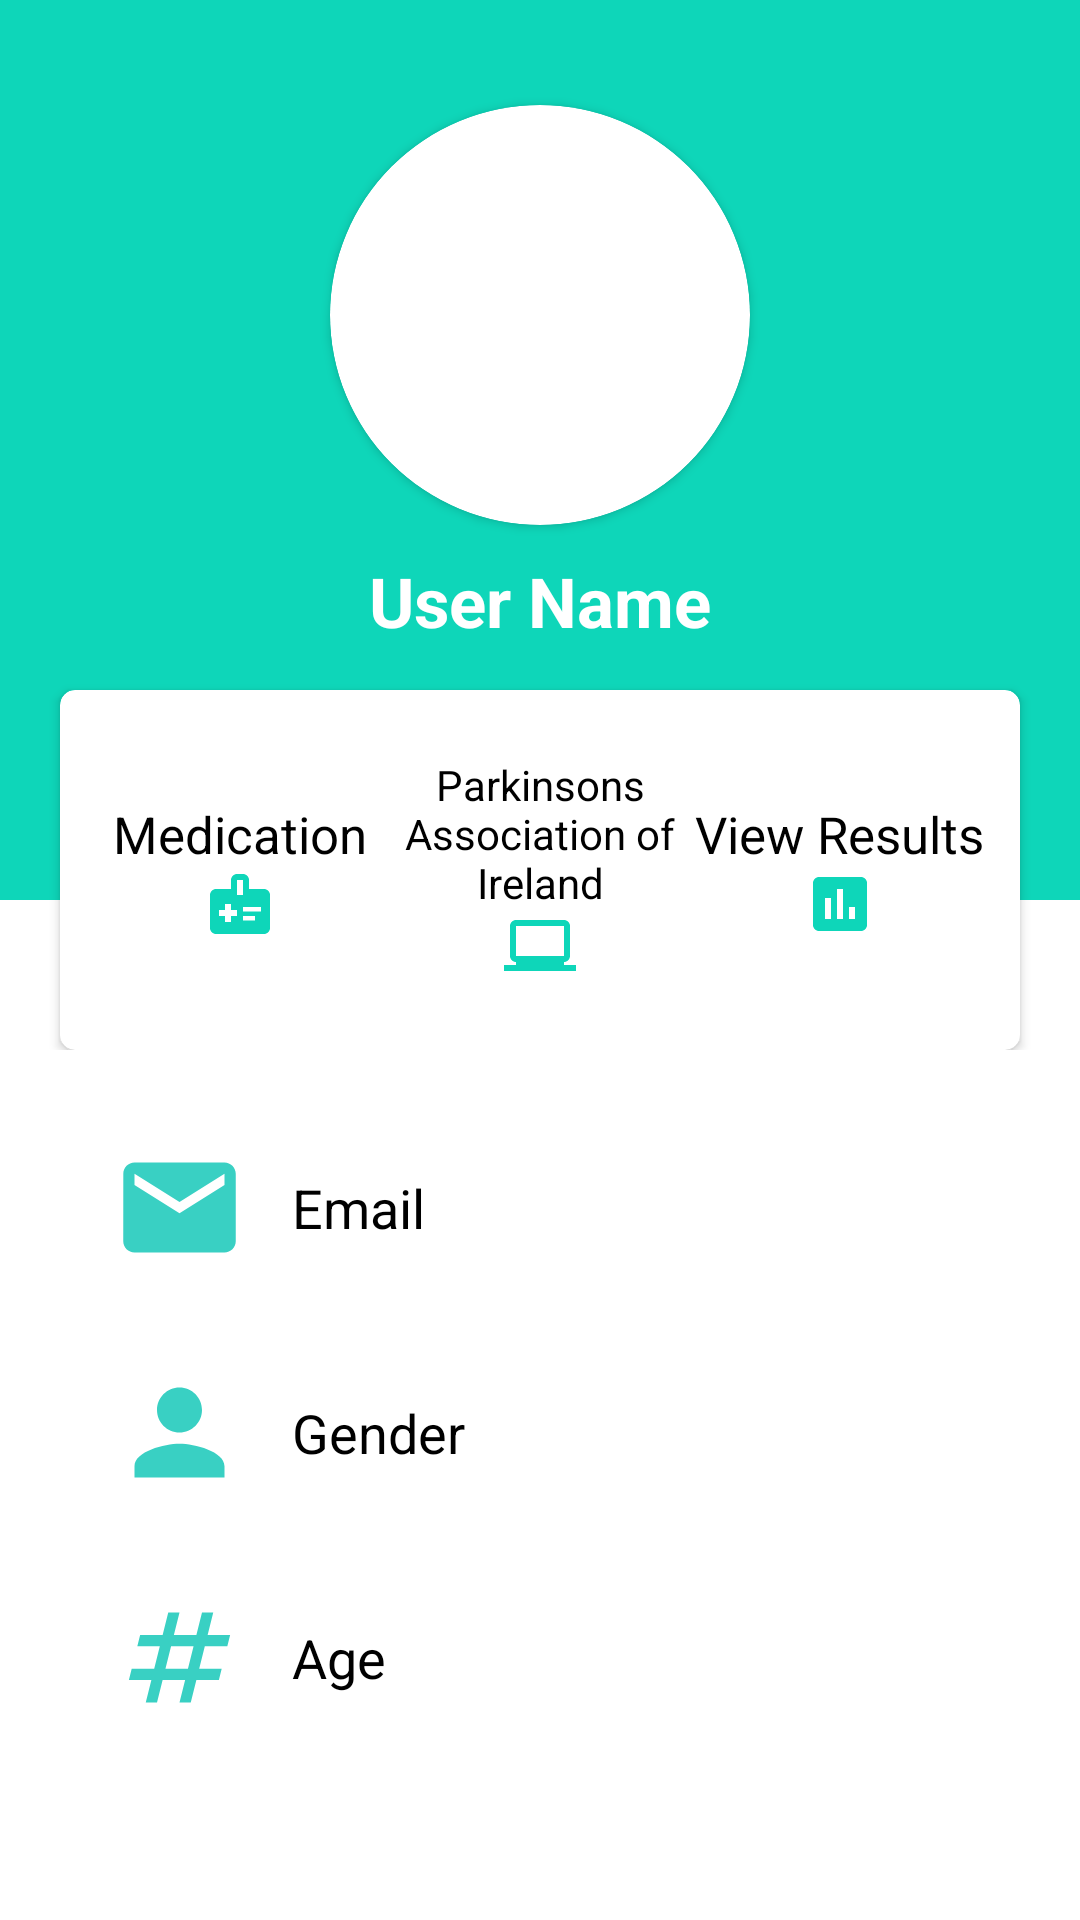

The Android layout XML behind this screen, and the referenced resources:
<!-- AndroidManifest.xml: application theme Theme.FYP -->
<!-- res/layout/activity_profile.xml -->
<?xml version="1.0" encoding="utf-8"?>
<LinearLayout xmlns:android="http://schemas.android.com/apk/res/android"
    xmlns:app="http://schemas.android.com/apk/res-auto"
    xmlns:tools="http://schemas.android.com/tools"
    android:layout_width="match_parent"
    android:layout_height="match_parent"
    android:orientation="vertical"
    android:background="@color/white"
    tools:context=".ProfileActivity">

    <RelativeLayout
        android:layout_width="match_parent"
        android:layout_height="350dp">

        <LinearLayout
            android:layout_width="match_parent"
            android:layout_height="300dp"
            android:background="@color/light_green"
            android:orientation="vertical">

            <androidx.cardview.widget.CardView
                android:layout_width="140dp"
                android:layout_height="140dp"
                android:layout_gravity="center_horizontal"
                android:layout_marginTop="35dp"
                android:foregroundGravity="center_horizontal"
                app:cardCornerRadius="100dp">

                <ImageView
                    android:layout_width="match_parent"
                    android:layout_height="match_parent"
                    android:src="@drawable/profileimage" />
            </androidx.cardview.widget.CardView>

            <TextView
                android:id="@+id/userName"
                android:layout_width="wrap_content"
                android:layout_height="wrap_content"
                android:layout_gravity="center_horizontal"
                android:layout_marginTop="10dp"
                android:text="User Name"
                android:textColor="#fff"
                android:textSize="23dp"
                android:textStyle="bold" />
        </LinearLayout>

        <androidx.cardview.widget.CardView
            android:layout_width="match_parent"
            android:layout_height="120dp"
            android:layout_alignParentBottom="true"
            android:layout_marginLeft="20dp"
            android:layout_marginRight="20dp"
            android:layout_centerHorizontal="true"
            app:cardCornerRadius="5dp">
            <LinearLayout
                android:layout_width="match_parent"
                android:layout_height="match_parent"
                android:weightSum="3"
                android:orientation="horizontal"
                android:padding="10dp">
                <LinearLayout
                    android:layout_width="0dp"
                    android:layout_height="match_parent"
                    android:layout_weight="1"
                    android:orientation="vertical"
                    android:gravity="center">
                    <TextView
                        android:layout_width="wrap_content"
                        android:layout_height="wrap_content"
                        android:text="Medication"
                        android:textSize="17dp"
                        android:id="@+id/medsTracker"
                        android:textColor="#000"/>
                    <TextView
                        android:layout_width="wrap_content"
                        android:layout_height="wrap_content"
                        android:drawableStart="@drawable/ic_baseline_medical_information_24"
                        android:textColor="@color/light_green"
                        android:textStyle="bold"/>

                </LinearLayout>
                <LinearLayout
                    android:layout_width="0dp"
                    android:layout_height="match_parent"
                    android:layout_weight="1"
                    android:orientation="vertical"
                    android:gravity="center">
                    <TextView
                        android:layout_width="wrap_content"
                        android:layout_height="wrap_content"
                        android:gravity="center"
                        android:textColor="@color/black"
                        android:id="@+id/parkinsonsWebsite"
                        android:text="Parkinsons Association of Ireland"
                        />

                    <TextView
                        android:layout_width="wrap_content"
                        android:layout_height="wrap_content"
                        android:drawableStart="@drawable/ic_baseline_laptop_windows_24" />

                </LinearLayout>
                <LinearLayout
                    android:layout_width="0dp"
                    android:layout_height="match_parent"
                    android:layout_weight="1"
                    android:orientation="vertical"
                    android:gravity="center">
                    <TextView
                        android:layout_width="wrap_content"
                        android:layout_height="wrap_content"
                        android:text="View Results"
                        android:textSize="17dp"
                        android:id="@+id/results"
                        android:textColor="#000"/>
                    <TextView
                        android:layout_width="wrap_content"
                        android:layout_height="wrap_content"
                        android:drawableStart="@drawable/ic_baseline_insert_chart_24"
                        />

                </LinearLayout>

            </LinearLayout>


        </androidx.cardview.widget.CardView>
    </RelativeLayout>

    <LinearLayout
        android:layout_width="match_parent"
        android:layout_height="wrap_content"
        android:orientation="vertical"
        android:gravity="center"
        android:layout_marginTop="30dp">
        <LinearLayout
            android:layout_width="match_parent"
            android:layout_height="wrap_content"
            android:orientation="horizontal"
            android:layout_marginLeft="25dp">
            <ImageView
                android:layout_width="45dp"
                android:layout_height="45dp"

                android:src="@drawable/ic_baseline_email_24"
                />
            <TextView
                android:layout_width="wrap_content"
                android:layout_height="wrap_content"
                android:text="Email"
                android:id="@+id/email"
                android:textColor="#000"
                android:textSize="18dp"
                android:paddingLeft="15dp"
                android:layout_gravity="center_vertical"/>

        </LinearLayout>
        <LinearLayout
            android:layout_width="match_parent"
            android:layout_height="wrap_content"
            android:orientation="horizontal"
            android:layout_marginTop="30dp"
            android:layout_marginLeft="25dp">
            <ImageView
                android:layout_width="45dp"
                android:layout_height="45dp"
                android:src="@drawable/ic_baseline_person_24"
               />
            <TextView
                android:layout_width="wrap_content"
                android:layout_height="wrap_content"
                android:id="@+id/gender"
                android:text="Gender"
                android:textColor="#000"
                android:textSize="18dp"
                android:paddingLeft="15dp"
                android:layout_gravity="center_vertical"/>

        </LinearLayout>
        <LinearLayout
            android:layout_width="match_parent"
            android:layout_height="wrap_content"
            android:orientation="horizontal"
            android:layout_marginTop="30dp"
            android:layout_marginLeft="25dp">
            <ImageView
                android:layout_width="45dp"
                android:layout_height="45dp"
                android:src="@drawable/ic_baseline_numbers_24"/>
            <TextView
                android:layout_width="wrap_content"
                android:layout_height="wrap_content"
                android:text="Age"
                android:id="@+id/age"
                android:textColor="#000"
                android:textSize="18dp"
                android:paddingLeft="15dp"
                android:layout_gravity="center_vertical"/>

        </LinearLayout>

       
        </LinearLayout>

    <LinearLayout
        android:layout_width="match_parent"
        android:layout_height="0dp"
        android:layout_weight="1"
        android:gravity="center"
        android:orientation="vertical">



        <Button
            android:id="@+id/signOut"
            android:layout_width="wrap_content"
            android:layout_height="wrap_content"
            android:layout_gravity="center_horizontal"
            android:layout_marginEnd="20dp"
            android:backgroundTint="@color/light_green"

            android:text="Sign Out"
            android:textColor="@color/white"
            android:textSize="18dp" />

        
    </LinearLayout>

    <com.google.android.material.bottomnavigation.BottomNavigationView
        android:id="@+id/bottom_nav"
        android:layout_width="wrap_content"
        android:layout_height="wrap_content"
        android:layout_marginTop="70dp"
        app:itemBackground="@color/light_green"
        app:itemIconTint="@drawable/selector"
        app:itemTextColor="@drawable/selector"
        app:menu="@menu/bottom_nav_menu"
        android:layout_gravity="center|bottom"
        />

</LinearLayout>
<!-- resources referenced by this layout -->
<resources>
  <color name="black">#FF000000</color>
  <color name="light_green">#0ED6B9</color>
  <color name="white">#FFFFFFFF</color>
  <!-- drawable ic_baseline_email_24 (drawable) -->
  <vector android:height="24dp" android:tint="#39D0C3"
      android:viewportHeight="24" android:viewportWidth="24"
      android:width="24dp" xmlns:android="http://schemas.android.com/apk/res/android">
      <path android:fillColor="@android:color/white" android:pathData="M20,4L4,4c-1.1,0 -1.99,0.9 -1.99,2L2,18c0,1.1 0.9,2 2,2h16c1.1,0 2,-0.9 2,-2L22,6c0,-1.1 -0.9,-2 -2,-2zM20,8l-8,5 -8,-5L4,6l8,5 8,-5v2z"/>
  </vector>
  <!-- drawable ic_baseline_insert_chart_24 (drawable) -->
  <vector android:height="24dp" android:tint="#0ED6B9"
      android:viewportHeight="24" android:viewportWidth="24"
      android:width="24dp" xmlns:android="http://schemas.android.com/apk/res/android">
      <path android:fillColor="@android:color/white" android:pathData="M19,3L5,3c-1.1,0 -2,0.9 -2,2v14c0,1.1 0.9,2 2,2h14c1.1,0 2,-0.9 2,-2L21,5c0,-1.1 -0.9,-2 -2,-2zM9,17L7,17v-7h2v7zM13,17h-2L11,7h2v10zM17,17h-2v-4h2v4z"/>
  </vector>
  <!-- drawable ic_baseline_laptop_windows_24 (drawable) -->
  <vector android:height="24dp" android:tint="#0ED6B9"
      android:viewportHeight="24" android:viewportWidth="24"
      android:width="24dp" xmlns:android="http://schemas.android.com/apk/res/android">
      <path android:fillColor="@android:color/white" android:pathData="M20,18v-1c1.1,0 1.99,-0.9 1.99,-2L22,5c0,-1.1 -0.9,-2 -2,-2H4c-1.1,0 -2,0.9 -2,2v10c0,1.1 0.9,2 2,2v1H0v2h24v-2h-4zM4,5h16v10H4V5z"/>
  </vector>
  <!-- drawable ic_baseline_medical_information_24 (drawable) -->
  <vector android:height="24dp" android:tint="#0ED6B9"
      android:viewportHeight="24" android:viewportWidth="24"
      android:width="24dp" xmlns:android="http://schemas.android.com/apk/res/android">
      <path android:fillColor="@android:color/white" android:pathData="M20,7h-5V4c0,-1.1 -0.9,-2 -2,-2h-2C9.9,2 9,2.9 9,4v3H4C2.9,7 2,7.9 2,9v11c0,1.1 0.9,2 2,2h16c1.1,0 2,-0.9 2,-2V9C22,7.9 21.1,7 20,7zM11,4h2v5h-2V4zM11,16H9v2H7v-2H5v-2h2v-2h2v2h2V16zM13,14.5V13h6v1.5H13zM13,17.5V16h4v1.5H13z"/>
  </vector>
  <!-- drawable ic_baseline_numbers_24 (drawable) -->
  <vector android:height="24dp" android:tint="#39D0C3"
      android:viewportHeight="24" android:viewportWidth="24"
      android:width="24dp" xmlns:android="http://schemas.android.com/apk/res/android">
      <path android:fillColor="@android:color/white" android:pathData="M20.5,10L21,8h-4l1,-4h-2l-1,4h-4l1,-4h-2L9,8H5l-0.5,2h4l-1,4h-4L3,16h4l-1,4h2l1,-4h4l-1,4h2l1,-4h4l0.5,-2h-4l1,-4H20.5zM13.5,14h-4l1,-4h4L13.5,14z"/>
  </vector>
  <!-- drawable ic_baseline_person_24 (drawable) -->
  <vector android:height="24dp" android:tint="#39D0C3"
      android:viewportHeight="24" android:viewportWidth="24"
      android:width="24dp" xmlns:android="http://schemas.android.com/apk/res/android">
      <path android:fillColor="@android:color/white" android:pathData="M12,12c2.21,0 4,-1.79 4,-4s-1.79,-4 -4,-4 -4,1.79 -4,4 1.79,4 4,4zM12,14c-2.67,0 -8,1.34 -8,4v2h16v-2c0,-2.66 -5.33,-4 -8,-4z"/>
  </vector>
  <style name="Theme.FYP" parent="Theme.AppCompat.DayNight.NoActionBar">
          
          <item name="colorPrimary">@color/light_green</item>
          <item name="colorPrimaryDark">@color/light_green</item>
          <item name="colorAccent">@color/light_green</item>
  
      </style>
</resources>
